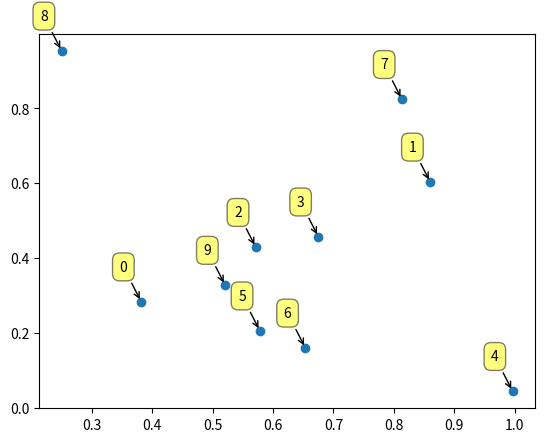

Reproduce this figure in Python.
import random, math
import matplotlib.pyplot as plt

random.seed(10)

def solveClosestPoints(l):
    random.shuffle(l)
    delta=distance(l[0],l[1])
    top_pair=(0,1)
    if(delta==0.0):
        return(delta,top_pair)

    dict=MakeDictionary(l,delta,0)
    for i in range(0,len(l)):
        cell=whatCellAmIIn(l[i],delta)
        for s in range(cell[0]-2, cell[0]+3):
            for t in range(cell[1]-2, cell[1]+3):
                j_list=dict.get((s,t))
                if(j_list==None):
                    continue
                changed=False
                for j in j_list:
                    dist=distance(l[i],l[j])
                    if(dist<delta):
                        changed=True
                        delta=dist
                        top_pair=(i,j)
                        if(delta==0.0):
                            return(delta,top_pair)
                if(changed):
                    dict=MakeDictionary(l,delta,i)
                    cell=whatCellAmIIn(l[i], delta)


        if(cell in dict):
            dict[cell].append(i)
        else:
            dict[cell]=[i]
    return (delta,top_pair)


def MakeDictionary(l, delta, i):
    dict={}
    for j in range(0,i):
        p=l[j]
        a=whatCellAmIIn(p,delta)
        if(a in dict):
            dict[a].append(j)
        else:
            dict[a]=[j]
    return dict


def whatCellAmIIn(p,delta):
    x=int(math.floor(p[0]/(delta/2)))
    y=int(math.floor(p[1]/(delta/2)))
    return (x,y)



def distance(p0, p1):
    return math.sqrt((p0[0] - p1[0])**2 + (p0[1] - p1[1])**2)



def randominputgenerator(n):
    items_list=[]
    for i in range(n):
        a=random.random()
        b=random.random()
        items_list.append((a,b))
    return (items_list)

def visualize(items_list):
    N = len(items_list)
    datax = [item[0] for item in items_list]
    datay = [item[1] for item in items_list]

    #print data[:, 0]
    #print data
    labels = ['{0}'.format(i) for i in range(N)]

    plt.subplots_adjust(bottom = 0.1)
    plt.scatter(
        datax, datay, #data[:, 0], data[:, 1],
        cmap=plt.get_cmap('Spectral'))

    for label, x, y in zip(labels, datax, datay):
        plt.annotate(
            label,
            xy=(x, y), xytext=(-10, 20),
            textcoords='offset points', ha='right', va='bottom',
            bbox=dict(boxstyle='round,pad=0.5', fc='yellow', alpha=0.5),
            arrowprops=dict(arrowstyle = '->', connectionstyle='arc3,rad=0')
        )

    plt.show()

if __name__ == '__main__':
    l=randominputgenerator(10)
    print(solveClosestPoints(l))
    visualize(l)
